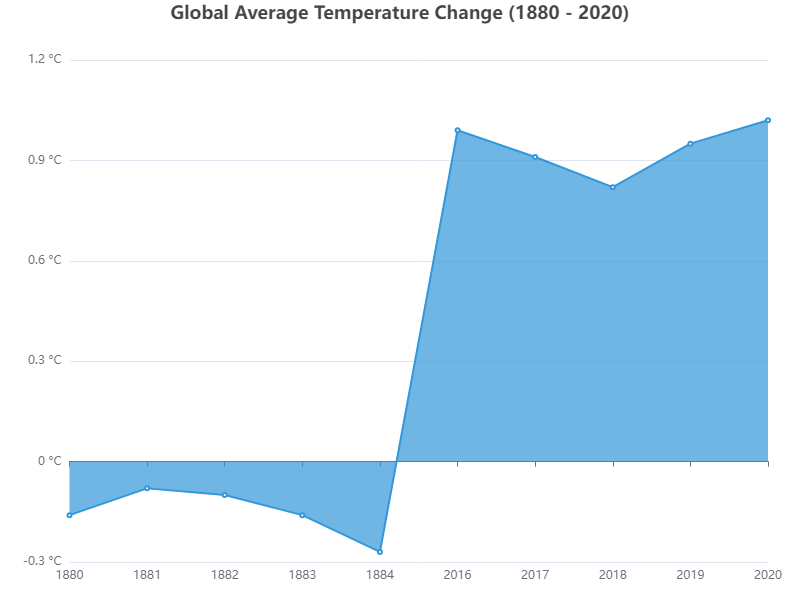

The table this chart was drawn from, first rows:
Year, Temperature Anomaly
1880, -0.16
1881, -0.08
1882, -0.1
1883, -0.16
1884, -0.27
...
2016, 0.99
2017, 0.91
2018, 0.82
2019, 0.95
2020, 1.02
